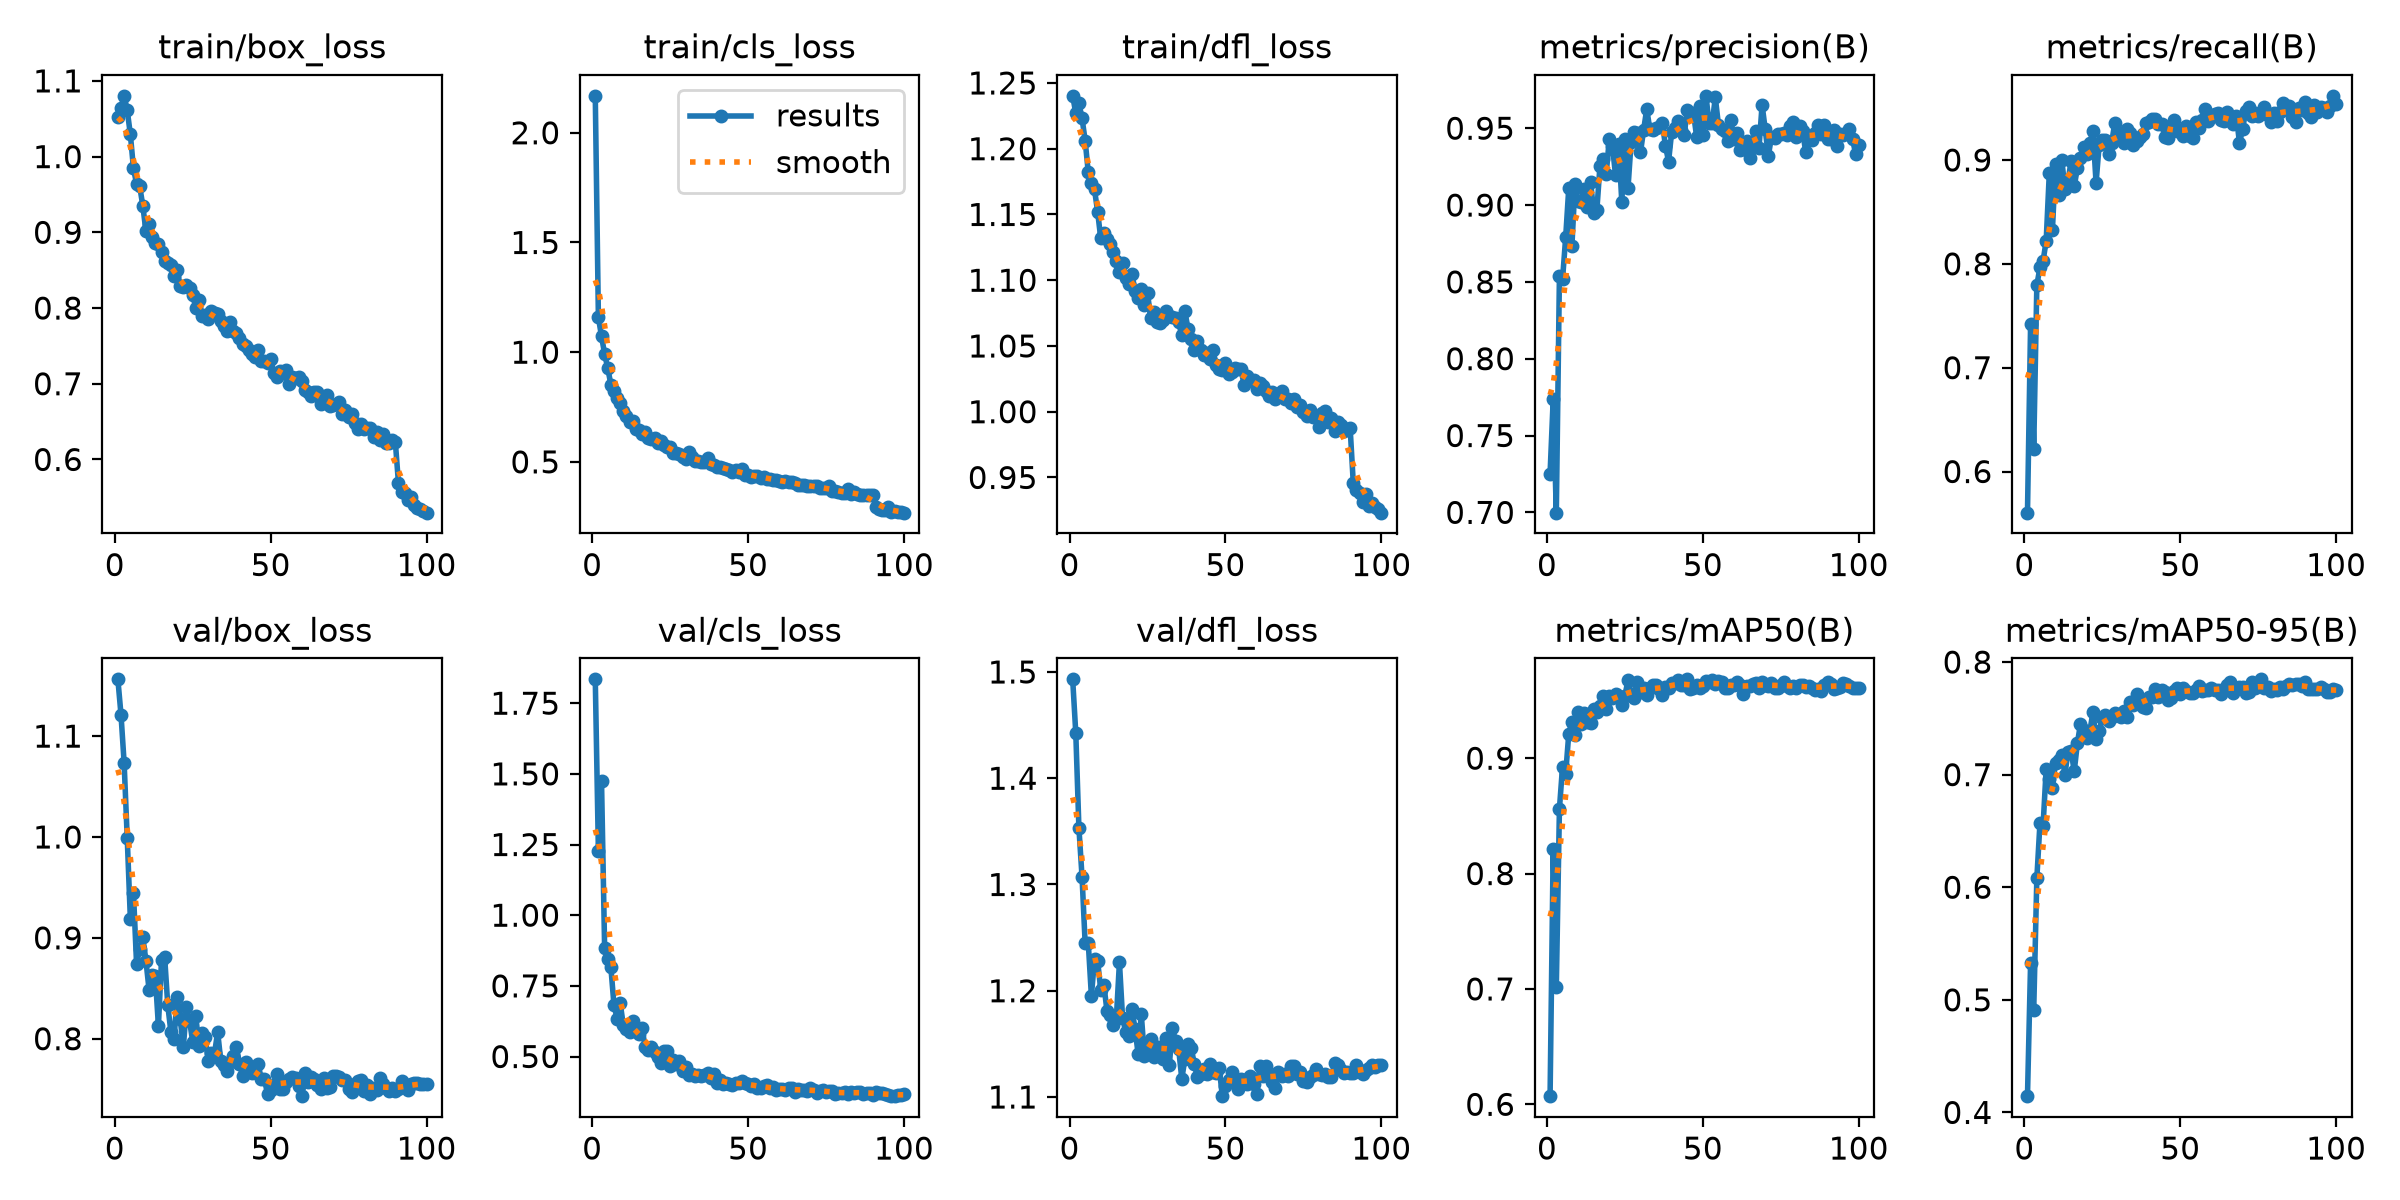

The file beside this chart, header and first rows:
epoch, time, train/box_loss, train/cls_loss, train/dfl_loss, metrics/precision(B), metrics/recall(B), metrics/mAP50(B), metrics/mAP50-95(B), val/box_loss, val/cls_loss, val/dfl_loss, lr/pg0, lr/pg1, lr/pg2
1, 101.1, 1.052, 2.168, 1.24, 0.7253, 0.5604, 0.6071, 0.4144, 1.156, 1.834, 1.493, 0.0004153, 0.0004153, 0.0004153
2, 205.2, 1.064, 1.159, 1.227, 0.7735, 0.7417, 0.8215, 0.5329, 1.121, 1.228, 1.442, 0.0008237, 0.0008237, 0.0008237
3, 310.1, 1.08, 1.072, 1.234, 0.6998, 0.6215, 0.7019, 0.4907, 1.074, 1.476, 1.353, 0.001224, 0.001224, 0.001224
4, 418.8, 1.061, 0.9921, 1.223, 0.8538, 0.7793, 0.8562, 0.6079, 0.999, 0.8826, 1.307, 0.001213, 0.001213, 0.001213
5, 523.6, 1.029, 0.9271, 1.206, 0.8517, 0.7965, 0.8928, 0.6566, 0.9191, 0.845, 1.245, 0.0012, 0.0012, 0.0012
6, 627.8, 0.9844, 0.8525, 1.182, 0.8789, 0.8026, 0.8864, 0.6545, 0.9446, 0.8156, 1.245, 0.001188, 0.001188, 0.001188
7, 732.1, 0.964, 0.8212, 1.174, 0.9112, 0.8223, 0.9213, 0.7051, 0.8737, 0.6821, 1.195, 0.001176, 0.001176, 0.001176
8, 836.5, 0.9609, 0.7889, 1.169, 0.8734, 0.8872, 0.9314, 0.6961, 0.8891, 0.6344, 1.229, 0.001163, 0.001163, 0.001163
9, 940.6, 0.935, 0.7669, 1.152, 0.9137, 0.8326, 0.9204, 0.6884, 0.9003, 0.6882, 1.228, 0.001151, 0.001151, 0.001151
10, 1045, 0.9014, 0.7303, 1.132, 0.9026, 0.8965, 0.94, 0.7106, 0.8774, 0.6102, 1.201, 0.001139, 0.001139, 0.001139
11, 1149, 0.9115, 0.7078, 1.136, 0.902, 0.8659, 0.9293, 0.7134, 0.8487, 0.5971, 1.206, 0.001126, 0.001126, 0.001126
12, 1254, 0.8936, 0.6819, 1.131, 0.9103, 0.9004, 0.9396, 0.7179, 0.8629, 0.5874, 1.181, 0.001114, 0.001114, 0.001114
13, 1359, 0.8865, 0.6861, 1.128, 0.8986, 0.8724, 0.9317, 0.7001, 0.8621, 0.6262, 1.177, 0.001102, 0.001102, 0.001102
14, 1463, 0.8852, 0.6503, 1.122, 0.9153, 0.8797, 0.9303, 0.7201, 0.8128, 0.6019, 1.168, 0.001089, 0.001089, 0.001089
15, 1568, 0.8745, 0.6446, 1.114, 0.8949, 0.8992, 0.9428, 0.7207, 0.8781, 0.5789, 1.174, 0.001077, 0.001077, 0.001077
16, 1673, 0.8616, 0.6255, 1.106, 0.8966, 0.8748, 0.9405, 0.7031, 0.881, 0.5993, 1.227, 0.001064, 0.001064, 0.001064
17, 1778, 0.8597, 0.6374, 1.113, 0.9255, 0.8922, 0.9453, 0.7277, 0.8333, 0.5337, 1.174, 0.001052, 0.001052, 0.001052
18, 1896, 0.8575, 0.6083, 1.102, 0.9298, 0.9021, 0.9542, 0.7451, 0.8069, 0.5242, 1.161, 0.00104, 0.00104, 0.00104
19, 2032, 0.8424, 0.6025, 1.097, 0.9202, 0.9125, 0.9425, 0.7393, 0.7993, 0.5324, 1.158, 0.001027, 0.001027, 0.001027
20, 2135, 0.8499, 0.6108, 1.105, 0.943, 0.9057, 0.9539, 0.7321, 0.8416, 0.5167, 1.183, 0.001015, 0.001015, 0.001015
21, 2239, 0.829, 0.585, 1.092, 0.9384, 0.9166, 0.9526, 0.7382, 0.8194, 0.5, 1.164, 0.001002, 0.001002, 0.001002
22, 2342, 0.8282, 0.5951, 1.087, 0.9193, 0.9276, 0.9556, 0.7558, 0.7914, 0.4775, 1.14, 0.0009901, 0.0009901, 0.0009901
23, 2448, 0.8301, 0.5774, 1.093, 0.94, 0.878, 0.9541, 0.7313, 0.8319, 0.5184, 1.178, 0.0009778, 0.0009778, 0.0009778
24, 2551, 0.8266, 0.5678, 1.081, 0.9021, 0.9149, 0.9465, 0.7389, 0.8174, 0.5185, 1.138, 0.0009654, 0.0009654, 0.0009654
25, 2655, 0.8171, 0.5666, 1.091, 0.9429, 0.9189, 0.9541, 0.75, 0.7971, 0.4679, 1.143, 0.000953, 0.000953, 0.000953
26, 2758, 0.8, 0.5409, 1.071, 0.9113, 0.9189, 0.9677, 0.7527, 0.8223, 0.4886, 1.154, 0.0009406, 0.0009406, 0.0009406
27, 2862, 0.8106, 0.5425, 1.076, 0.9413, 0.9062, 0.9557, 0.7476, 0.7925, 0.4725, 1.138, 0.0009283, 0.0009283, 0.0009283
28, 2966, 0.79, 0.534, 1.068, 0.9478, 0.9167, 0.9525, 0.7508, 0.8057, 0.4854, 1.147, 0.0009159, 0.0009159, 0.0009159
29, 3070, 0.7913, 0.5243, 1.068, 0.9467, 0.9357, 0.9661, 0.7549, 0.8017, 0.4489, 1.147, 0.0009035, 0.0009035, 0.0009035
30, 3174, 0.786, 0.5116, 1.07, 0.9343, 0.9273, 0.9578, 0.7532, 0.7774, 0.4632, 1.136, 0.0008911, 0.0008911, 0.0008911
31, 3279, 0.7966, 0.5433, 1.077, 0.9489, 0.924, 0.9607, 0.7516, 0.7861, 0.4354, 1.156, 0.0008787, 0.0008787, 0.0008787
32, 3382, 0.7931, 0.5207, 1.073, 0.9624, 0.9163, 0.955, 0.7568, 0.7853, 0.4375, 1.13, 0.0008664, 0.0008664, 0.0008664
33, 3486, 0.7926, 0.5053, 1.072, 0.9494, 0.9303, 0.9607, 0.7513, 0.8068, 0.4315, 1.165, 0.000854, 0.000854, 0.000854
34, 3590, 0.783, 0.5025, 1.071, 0.9486, 0.926, 0.9632, 0.7647, 0.7781, 0.4359, 1.152, 0.0008416, 0.0008416, 0.0008416
35, 3694, 0.7769, 0.4985, 1.068, 0.9504, 0.9149, 0.9638, 0.7621, 0.7741, 0.4326, 1.145, 0.0008293, 0.0008293, 0.0008293
36, 3797, 0.77, 0.5015, 1.058, 0.9506, 0.9181, 0.9601, 0.7716, 0.7676, 0.436, 1.117, 0.0008169, 0.0008169, 0.0008169
37, 3901, 0.7814, 0.5185, 1.076, 0.9534, 0.9219, 0.9548, 0.7629, 0.7768, 0.4417, 1.136, 0.0008045, 0.0008045, 0.0008045
38, 4005, 0.7699, 0.4911, 1.063, 0.9387, 0.9248, 0.9613, 0.7598, 0.7825, 0.4255, 1.15, 0.0007921, 0.0007921, 0.0007921
39, 4111, 0.7671, 0.4859, 1.055, 0.9283, 0.9357, 0.9611, 0.7595, 0.7922, 0.4386, 1.147, 0.0007797, 0.0007797, 0.0007797
40, 4215, 0.7603, 0.4781, 1.047, 0.9475, 0.9365, 0.9651, 0.7691, 0.7753, 0.4081, 1.131, 0.0007674, 0.0007674, 0.0007674
41, 4319, 0.7524, 0.4761, 1.054, 0.95, 0.939, 0.9656, 0.7691, 0.7634, 0.4187, 1.119, 0.000755, 0.000755, 0.000755
42, 4422, 0.7498, 0.4714, 1.047, 0.9546, 0.9397, 0.9682, 0.7763, 0.7769, 0.4036, 1.121, 0.0007426, 0.0007426, 0.0007426
43, 4526, 0.7449, 0.4671, 1.043, 0.9486, 0.9344, 0.9632, 0.7694, 0.7699, 0.4071, 1.126, 0.0007302, 0.0007302, 0.0007302
44, 4630, 0.7393, 0.4628, 1.044, 0.9454, 0.9349, 0.9636, 0.7749, 0.7655, 0.4016, 1.122, 0.0007179, 0.0007179, 0.0007179
45, 4734, 0.7358, 0.4557, 1.04, 0.962, 0.9226, 0.9684, 0.7731, 0.772, 0.3998, 1.131, 0.0007055, 0.0007055, 0.0007055
46, 4839, 0.7446, 0.462, 1.047, 0.9602, 0.9216, 0.9603, 0.7665, 0.7751, 0.4068, 1.124, 0.0006931, 0.0006931, 0.0006931
47, 4943, 0.7304, 0.4534, 1.036, 0.9598, 0.9279, 0.9605, 0.7681, 0.7596, 0.4054, 1.122, 0.0006808, 0.0006808, 0.0006808
48, 5047, 0.7298, 0.4657, 1.033, 0.9445, 0.9386, 0.9637, 0.7742, 0.7602, 0.4121, 1.128, 0.0006684, 0.0006684, 0.0006684
49, 5181, 0.7277, 0.4402, 1.032, 0.9644, 0.9278, 0.9611, 0.7768, 0.745, 0.4062, 1.101, 0.000656, 0.000656, 0.000656
50, 5308, 0.732, 0.44, 1.037, 0.9453, 0.9288, 0.9622, 0.7714, 0.7495, 0.4043, 1.11, 0.0006436, 0.0006436, 0.0006436
51, 5431, 0.7136, 0.4326, 1.029, 0.9711, 0.9232, 0.967, 0.777, 0.7541, 0.3951, 1.116, 0.0006312, 0.0006312, 0.0006312
52, 5555, 0.7093, 0.4361, 1.03, 0.9532, 0.933, 0.9659, 0.7747, 0.7648, 0.4023, 1.124, 0.0006189, 0.0006189, 0.0006189
53, 5679, 0.7165, 0.4347, 1.033, 0.9534, 0.9232, 0.9675, 0.7727, 0.7503, 0.3896, 1.113, 0.0006065, 0.0006065, 0.0006065
54, 5803, 0.7142, 0.4278, 1.033, 0.97, 0.921, 0.9641, 0.7728, 0.7498, 0.3886, 1.108, 0.0005941, 0.0005941, 0.0005941
55, 5925, 0.7178, 0.4331, 1.032, 0.9521, 0.9363, 0.9667, 0.7752, 0.7576, 0.3942, 1.117, 0.0005818, 0.0005818, 0.0005818
56, 6043, 0.6994, 0.4241, 1.02, 0.9497, 0.9306, 0.9657, 0.7785, 0.7604, 0.3984, 1.116, 0.0005694, 0.0005694, 0.0005694
57, 6147, 0.7086, 0.4234, 1.027, 0.9482, 0.9381, 0.9607, 0.7747, 0.7616, 0.387, 1.112, 0.000557, 0.000557, 0.000557
58, 6252, 0.708, 0.4187, 1.024, 0.9417, 0.9494, 0.9611, 0.775, 0.7614, 0.3923, 1.12, 0.0005446, 0.0005446, 0.0005446
59, 6356, 0.7083, 0.4195, 1.024, 0.9552, 0.9377, 0.9635, 0.7752, 0.7536, 0.3821, 1.112, 0.0005322, 0.0005322, 0.0005322
60, 6460, 0.7037, 0.4143, 1.017, 0.9428, 0.9417, 0.9634, 0.7772, 0.743, 0.3865, 1.103, 0.0005199, 0.0005199, 0.0005199
... 40 more rows
